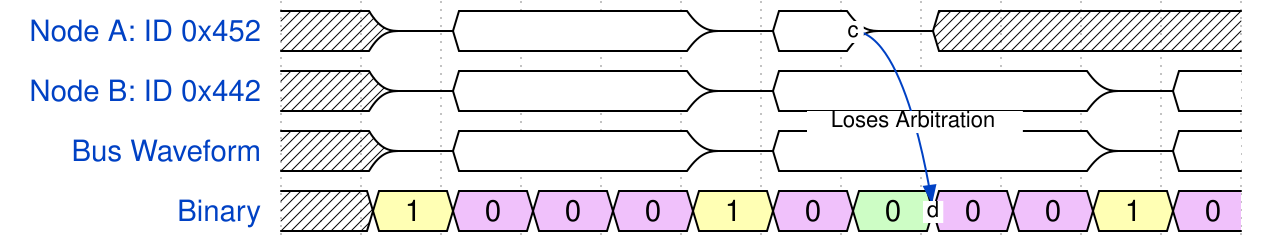

Reproduce this timing diagram as a WaveDrom spec.

{
    "signal": [
      { 
        "name": "Node A: ID 0x452", 
        "wave": "xz2..z2zxxxx" ,
        "node": ".......c...."
      },
      { 
        "name": "Node B: ID 0x442", 
        "wave": "xz2..z2...z2",
      },
      { 
        "name": "Bus Waveform", 
        "wave": "xz2..z2...z2",
      },
      { 
        "name": "Binary", 
        "wave": "x38883878838",
        "node": "........d...",
        "data": ["1", "0", "0", "0", "1", "0", "0", "0", "0", "1", "0"]
      },
    ],
      "edge": [
    "c-~>d Loses Arbitration",]
  }
  